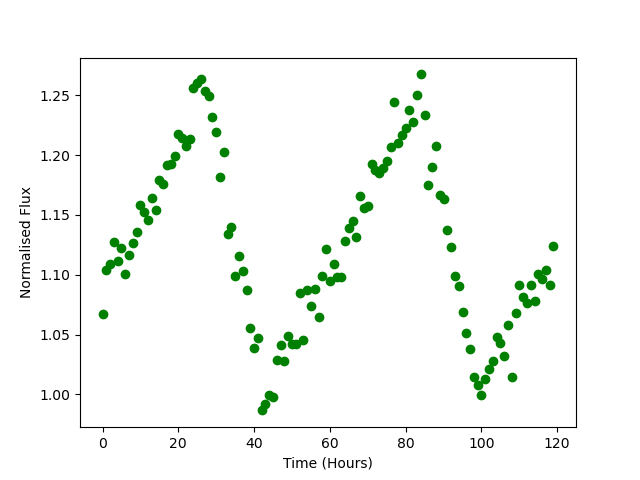

The table this chart was drawn from, first rows:
Time, Flux
0.0, 1.067
1.0, 1.104
2.0, 1.109
3.0, 1.128
4.0, 1.112
5.0, 1.122
6.0, 1.101
7.0, 1.117
8.0, 1.126
9.0, 1.136
10.0, 1.158
11.0, 1.152
12.0, 1.146
13.0, 1.164
14.0, 1.154
15.0, 1.179
16.0, 1.176
17.0, 1.192
18.0, 1.192
19.0, 1.199
20.0, 1.217
21.0, 1.214
22.0, 1.207
23.0, 1.213
24.0, 1.256
25.0, 1.26
26.0, 1.264
27.0, 1.253
28.0, 1.249
29.0, 1.232
30.0, 1.219
31.0, 1.182
32.0, 1.202
33.0, 1.134
34.0, 1.14
35.0, 1.099
36.0, 1.116
37.0, 1.103
38.0, 1.088
39.0, 1.056
40.0, 1.039
41.0, 1.047
42.0, 0.9866
43.0, 0.9916
44.0, 0.9994
45.0, 0.9976
46.0, 1.029
47.0, 1.041
48.0, 1.028
49.0, 1.049
50.0, 1.042
51.0, 1.042
52.0, 1.084
53.0, 1.045
54.0, 1.087
55.0, 1.074
56.0, 1.088
57.0, 1.065
58.0, 1.099
59.0, 1.121
... 60 more rows
